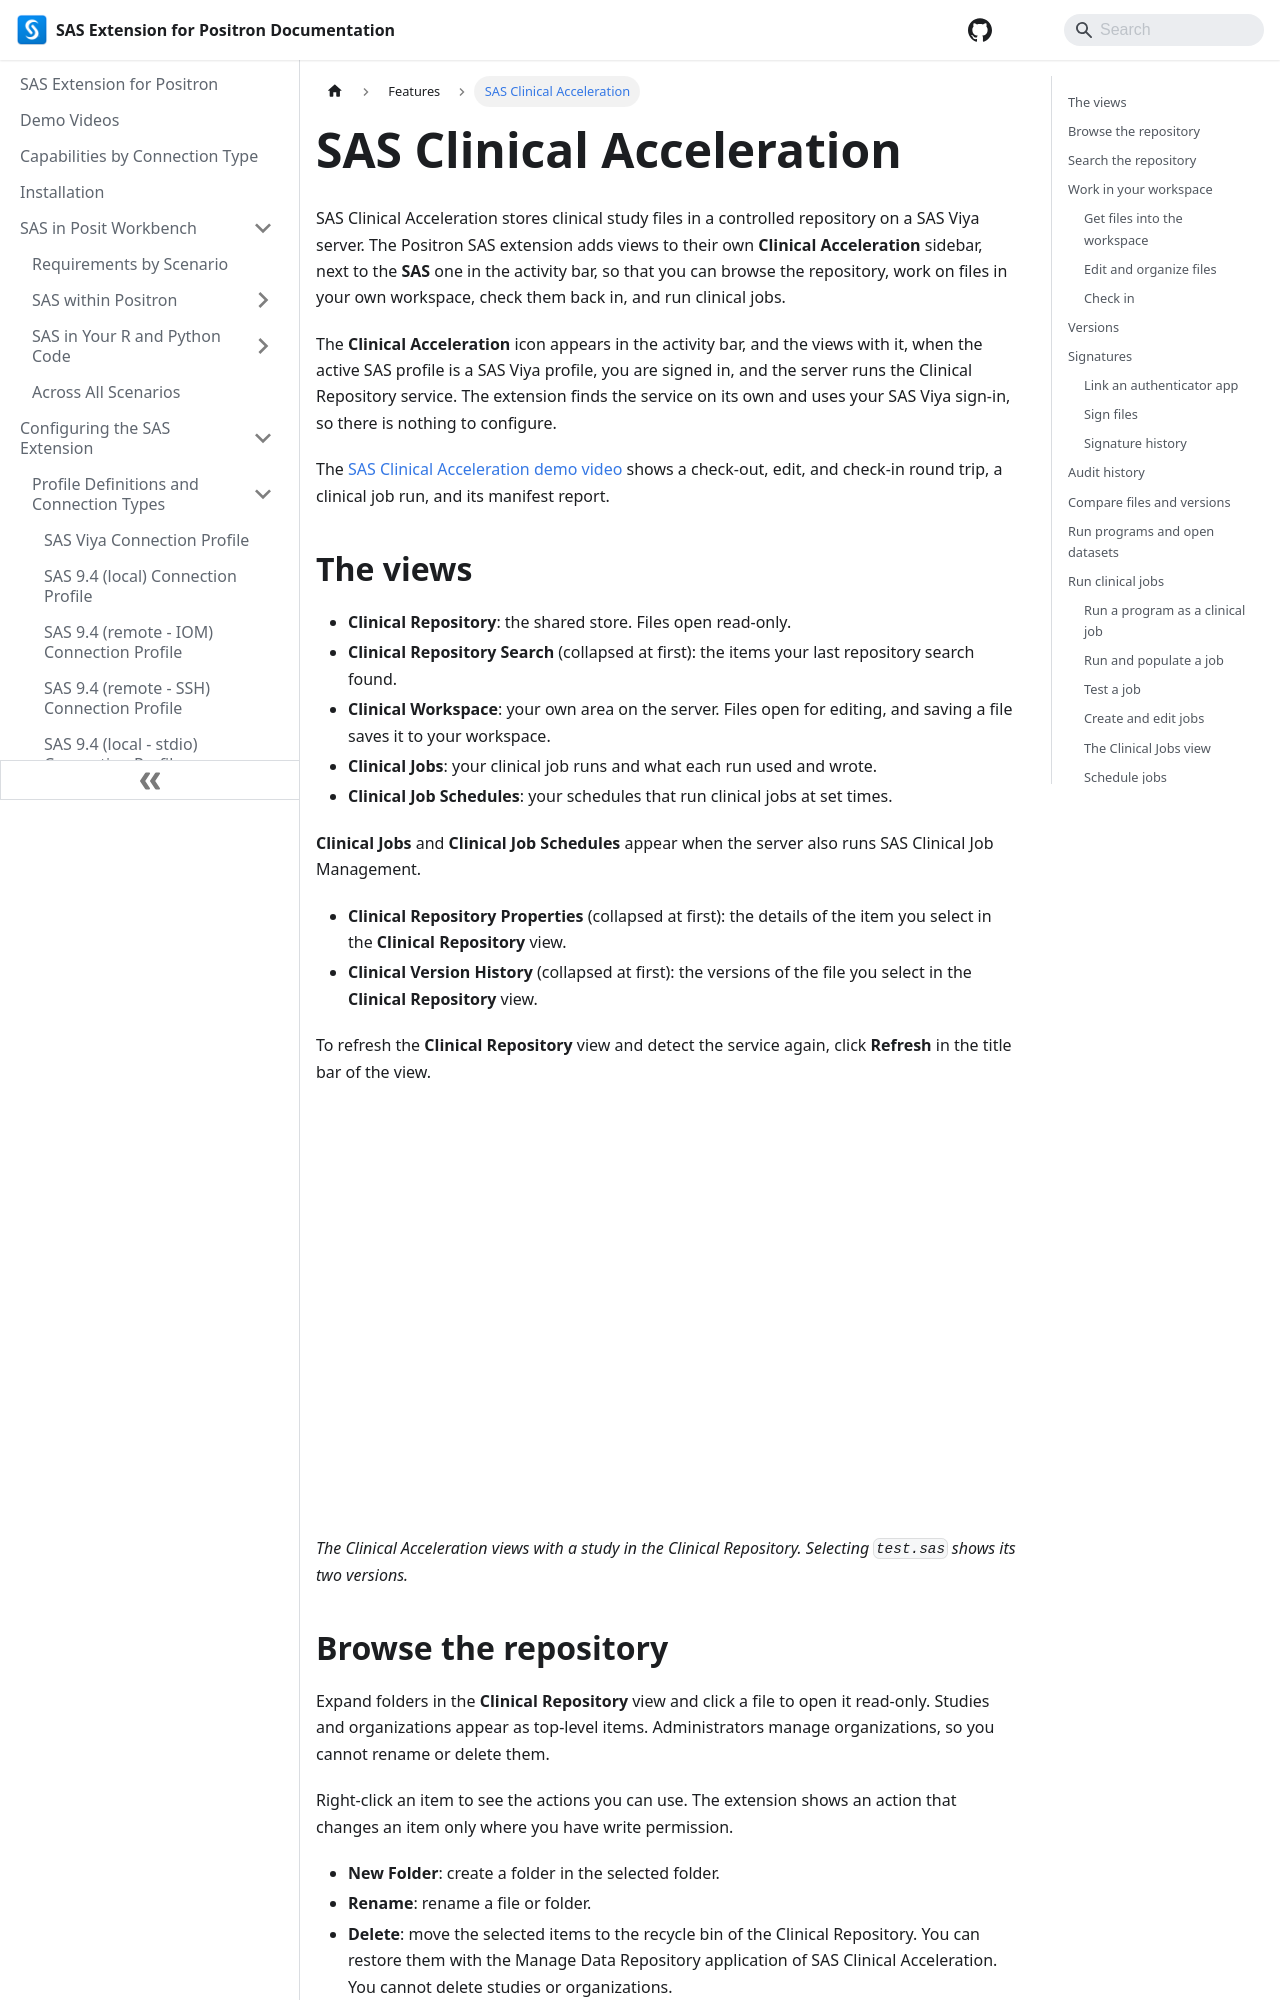

repository: posit-dev/positron-sas-extension · page: Features/clinicalAcceleration/index.html · generator: docusaurus

---
sidebar_position: 10
---

# SAS Clinical Acceleration

SAS Clinical Acceleration stores clinical study files in a controlled repository on a SAS Viya server. The Positron SAS extension adds views to their own **Clinical Acceleration** sidebar, next to the **SAS** one in the activity bar, so that you can browse the repository, work on files in your own workspace, check them back in, and run clinical jobs.

The **Clinical Acceleration** icon appears in the activity bar, and the views with it, when the active SAS profile is a SAS Viya profile, you are signed in, and the server runs the Clinical Repository service. The extension finds the service on its own and uses your SAS Viya sign-in, so there is nothing to configure.

The [SAS Clinical Acceleration demo video](../videos.mdx#clinical-acceleration) shows a check-out, edit, and check-in round trip, a clinical job run, and its manifest report.

## The views

- **Clinical Repository**: the shared store. Files open read-only.
- **Clinical Repository Search** (collapsed at first): the items your last repository search found.
- **Clinical Workspace**: your own area on the server. Files open for editing, and saving a file saves it to your workspace.
- **Clinical Jobs**: your clinical job runs and what each run used and wrote.
- **Clinical Job Schedules**: your schedules that run clinical jobs at set times.

**Clinical Jobs** and **Clinical Job Schedules** appear when the server also runs SAS Clinical Job Management.
- **Clinical Repository Properties** (collapsed at first): the details of the item you select in the **Clinical Repository** view.
- **Clinical Version History** (collapsed at first): the versions of the file you select in the **Clinical Repository** view.

To refresh the **Clinical Repository** view and detect the service again, click **Refresh** in the title bar of the view.

![The Clinical Acceleration side bar in Positron. The Clinical Repository view shows the PositDemo organization with the SAS-Demo study and its data, outputs, and programs folders. In programs, test.cjob and test.cmnf are marked Signed, and test.sas is selected. Below the collapsed Search, Workspace, Jobs, Schedules, and Properties views, the Clinical Version History view lists version 1.1, "Add outcome summary by treatment group", and version 1.0, "Starter program". The editor shows test.sas read-only, and the Viewer shows SAS output from the SAS Viya console.](/images/clinical/ca-version-history.png)

*The Clinical Acceleration views with a study in the Clinical Repository. Selecting `test.sas` shows its two versions.*
